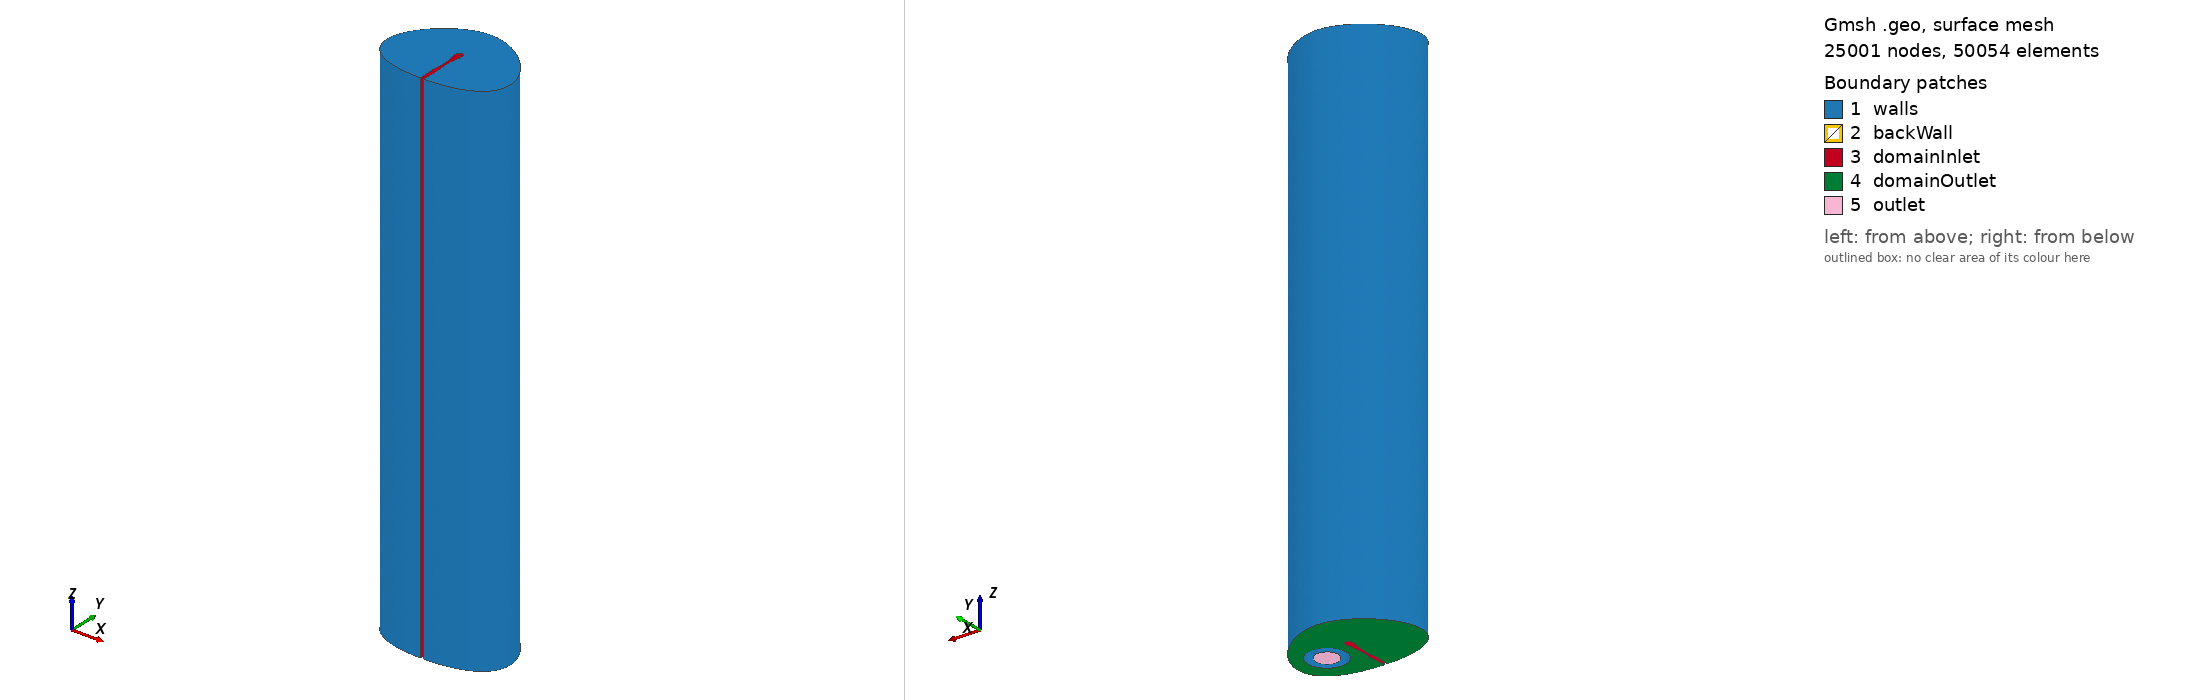

Gmsh geometry script, surface-meshed: 25001 nodes, 50054 surface elements. Boundary patches (legend numbers): 1 walls, 2 backWall, 3 domainInlet, 4 domainOutlet, 5 outlet. Left view from above one corner, right view from below the opposite corner. Legend entries are the model's physical surfaces. The drawing asked Gmsh for element sizes between 1% and 20% of the model's largest extent; the script's own settings can give other sizes.

=== fluid.geo (drawn) ===

// Turn on openCascade
SetFactory("OpenCASCADE");
Mesh.Algorithm = 8;

// Initialise parameters - user coded. 
// Mesh parameters:
meshSize = 0.1;
// Box parameters
Lx = 8; 
Ly = 6;
Lz = 35;
flapWidth = .2;
flapHeight = 3.5;
flapBase = flapWidth;
flapStart = 0;
flapLength = Lz;
// Catheter parameters
xc = 2;
yc = 2.5;
r = 1.25;
ri = 0.75;
catheterLength = 30;

// Hole parameters updated in simulation
theta = 20;
rotation = 0;
t[] = {0.6,0.4};
phi[] = {rotation+0.4, rotation+180.4};
offset[] = {0, -90,0, -90,0, -90,0, -90,0, -90};
startDist = {5 + t(0)};
endDist = {25 - t(0)};


// Make box 
boxR = newp; Point(boxR) = {flapBase/2, 0, 0, meshSize}; 
p = newp; Point(p) = {Lx/2, Ly/2, 0, meshSize}; 
p = newp; Point(p) = {flapBase/2, Ly, 0, meshSize}; 
p = newp; Point(p) = {-flapBase/2, Ly, 0, meshSize}; 
p = newp; Point(p) = {-Lx/2, Ly/2, 0, meshSize}; 
boxL = newp; Point(boxL) = {-flapBase/2, 0, 0, meshSize}; 
ls1 = newl; Spline(ls1)={boxR:boxL:1}; 
base = newl; Line(base) = {boxL, boxR};
cl = newcl; Curve Loop(cl) = {ls1, base};
boxS = news; Plane Surface(boxS) = {cl}; 

boxFull[] = Extrude { 0,0, Lz }{Surface{boxS};};
box = boxFull[1];

// Make CP
baseR = newp; Point(baseR) = {flapBase/2, 0, flapStart, meshSize}; 
p = newp; Point(p) = {3/4*flapWidth, 1/4*flapHeight, flapStart, meshSize}; 
p = newp; Point(p) = {3/4*flapWidth, 3/4*flapHeight, flapStart, meshSize}; 
p = newp; Point(p) = {flapWidth/2, flapHeight, flapStart, meshSize}; 
p = newp; Point(p) = {-flapWidth/2, flapHeight, flapStart, meshSize}; 
p = newp; Point(p) = {-3/4*flapWidth, 3/4*flapHeight, flapStart, meshSize}; 
p = newp; Point(p) = {-3/4*flapWidth, 1/4*flapHeight, flapStart, meshSize}; 
baseL = newp; Point(baseL) = {-flapBase/2, 0, flapStart, meshSize}; 
ls1 = newl; Spline(ls1)={baseR:baseL:1}; 
base = newl; Line(base) = {baseL, baseR};
cl = newcl; Curve Loop(cl) = {ls1, base};
flapS = news; Plane Surface(flapS) = {cl};

If (flapStart + flapLength > Lz)
    flapLength = Lz - flapStart;
EndIf
flapFull[] = Extrude { 0, 0, flapLength }{Surface{flapS};};
flap = flapFull[1];
BooleanDifference{Volume{box};Delete;}{Volume{flap}; Delete;}


//Make catheter 
shuntOuter = newv;
Cylinder(shuntOuter) = {xc, yc, 0, 0, 0, catheterLength, r, 2*Pi};
shuntTip = newv;
Sphere(shuntTip) = {xc, yc, catheterLength, r};
BooleanUnion{Volume{shuntOuter};Delete;}{Volume{shuntTip};Delete;}
shuntInner = newv;
Cylinder(shuntInner) = {xc, yc, 0, 0, 0, catheterLength, ri, 2*Pi};
shuntOuter = 2;
BooleanDifference{Volume{shuntOuter};Delete;}{Volume{shuntInner};Delete;}


numHolesLength = #offset[];
numHolesAxial = #t[]; 
holesEnd = catheterLength - endDist;
holesLength = endDist - startDist;


// Set up each of the hole wedges    
For i In {0:numHolesAxial-1:1}
    For j In {1:numHolesLength:1}
    	zPos = holesEnd + (j-1)*holesLength/(numHolesLength-1);
        xPos =  xc + r * Cos(Pi/180*(phi[i] + offset[j-1])); yPos = yc + r * Sin(Pi/180*(phi[i] + offset[j-1])); rHole = t[i];
        xAxis = xPos - xc; yAxis = yPos - yc;
        v = newv; 
        If (t[i] > .10)
	        Cylinder(v) = {xPos, yPos, zPos, -xAxis, -yAxis, 0, rHole};
        Else
	        Cone(v) = {xPos, yPos, zPos, -xAxis, -yAxis, 0, rHole, 0};
        EndIf
	    BooleanDifference{Volume{shuntOuter};Delete;}{Volume{v}; Delete;}
    EndFor
EndFor
BooleanDifference{Volume{box}; Delete;}{Volume{shuntOuter}; Delete;}


// Identify groups of surfaces with phyiscal entities
surfs[]=Surface "*";
Physical Surface("walls") = {};
n= #surfs[];
For i In {0:n-7:1}
    Physical Surface("walls") += {surfs(i)};
EndFor

Physical Surface("backWall") = {surfs(n-6)};
Physical Surface("domainInlet") = {surfs(n-4)};
Physical Surface("domainOutlet") = {surfs(n-3)};
Physical Surface("walls") += {surfs(n-2)};
Physical Surface("walls") += {surfs(n-5)};
Physical Surface("outlet") = {surfs(n-1)};

Physical Volume("fluid") = {1};


Characteristic Length{Point{:}} = meshSize;
Mesh.MeshSizeFromCurvature = 10;
